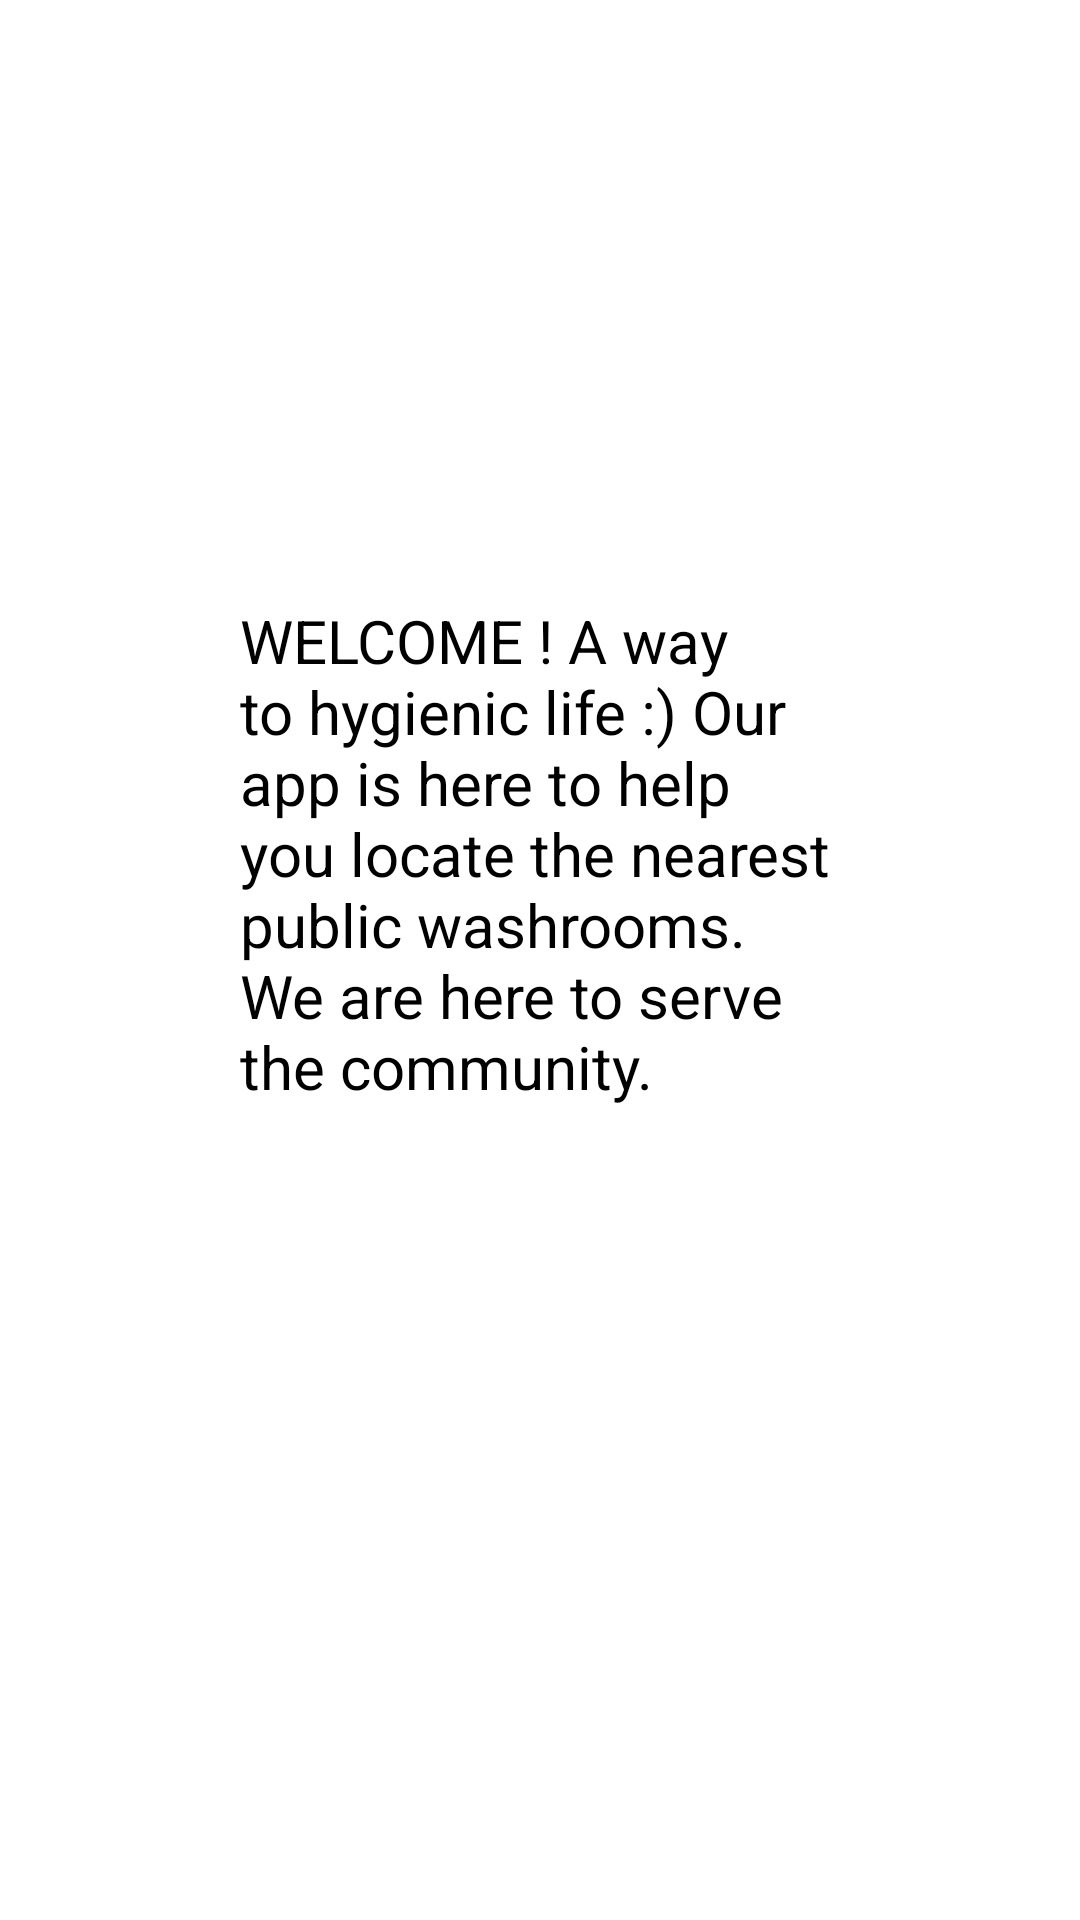

Here is an Android app screen rendered from its layout file. Give the layout XML and the strings, colors and styles it references.
<!-- AndroidManifest.xml: application theme Theme.FreshGo -->
<!-- res/layout/activity_aboutus.xml -->
<?xml version="1.0" encoding="utf-8"?>
<LinearLayout xmlns:android="http://schemas.android.com/apk/res/android"
    xmlns:app="http://schemas.android.com/apk/res-auto"
    xmlns:tools="http://schemas.android.com/tools"
    android:layout_width="match_parent"
    android:layout_height="match_parent"
    android:orientation="vertical"
    android:background="@drawable/aboutus"
    tools:context=".aboutusActivity">

    <TextView
        android:layout_width="200dp"
        android:layout_height="wrap_content"
        android:text="WELCOME !
A way to hygienic life :)
Our app is here to help you locate the nearest public washrooms.
We are here to serve the community. "
        android:layout_marginTop="200dp"
        android:textSize="20dp"
        android:layout_gravity="center"
        android:textColor="@color/black"
        />
    <TextView
        android:id="@+id/skip"
        android:layout_width="wrap_content"
        android:layout_height="wrap_content"
        android:textColor="@color/black"
        android:layout_marginTop="300dp"
        android:layout_marginLeft="100dp"
        android:text="SKIP >>"
        android:textSize="40dp"
        android:layout_gravity="center"/>
</LinearLayout>
<!-- resources referenced by this layout -->
<resources>
  <color name="black">#FF000000</color>
  <style name="Theme.FreshGo" parent="Theme.MaterialComponents.DayNight.DarkActionBar">
          
          <item name="colorPrimary">@color/purple_500</item>
          <item name="colorPrimaryVariant">@color/purple_700</item>
          <item name="colorOnPrimary">@color/white</item>
          
          <item name="colorSecondary">@color/teal_200</item>
          <item name="colorSecondaryVariant">@color/teal_700</item>
          <item name="colorOnSecondary">@color/black</item>
          
          <item name="android:statusBarColor">?attr/colorPrimaryVariant</item>
          
      </style>
  <color name="purple_500">#FF6200EE</color>
  <color name="purple_700">#FF3700B3</color>
  <color name="white">#FFFFFFFF</color>
  <color name="teal_200">#FF03DAC5</color>
  <color name="teal_700">#FF018786</color>
</resources>
